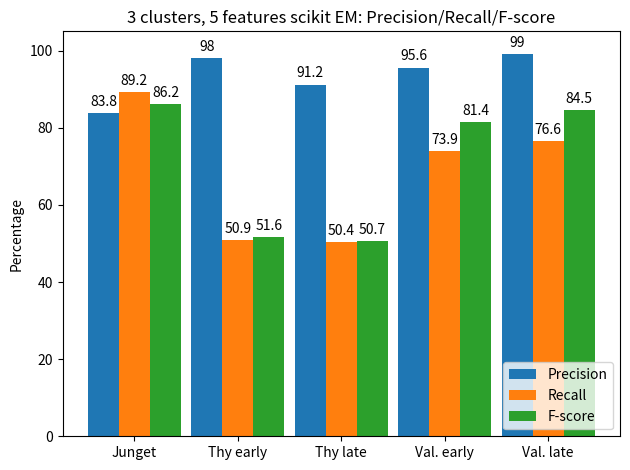

This figure's Python source: (Note: this script raises an exception after producing the figure.)
import matplotlib.pyplot as plt
import numpy as np


labels = ['Junget', 'Thy early',
          'Thy late', 'Val. early',  'Val. late']

pre = [83.8, 98, 91.2, 95.6, 99]
recall = [89.2, 50.9, 50.4, 73.9, 76.6]
fscore = [86.2, 51.6, 50.7, 81.4, 84.5]

x = np.arange(len(labels))  # the label locations
barWidth = 0.3  # the width of the bars

r1 = np.arange(len(labels))
r2 = [x + barWidth for x in r1]
r3 = [x + barWidth for x in r2]

fig, ax = plt.subplots()
rects1 = ax.bar(r1, pre, width=barWidth, label='Precision')
rects2 = ax.bar(r2, recall, width=barWidth, label='Recall')
rects3 = ax.bar(r3, fscore, width=barWidth, label='F-score')


ax.set_ylabel('Percentage')
ax.set_title('3 clusters, 5 features scikit EM: Precision/Recall/F-score')
ax.set_xticks([r + barWidth for r in range(len(pre))], labels)
ax.set_ylim([0, 105])
ax.legend(loc='lower right')

ax.bar_label(rects1, padding=3)
ax.bar_label(rects2, padding=3)
ax.bar_label(rects3, padding=3)

fig.tight_layout()
plt.savefig('Experiments/plots/data/bar_plot_pre_rec_3_cluster_5_feature.png')
plt.show()
